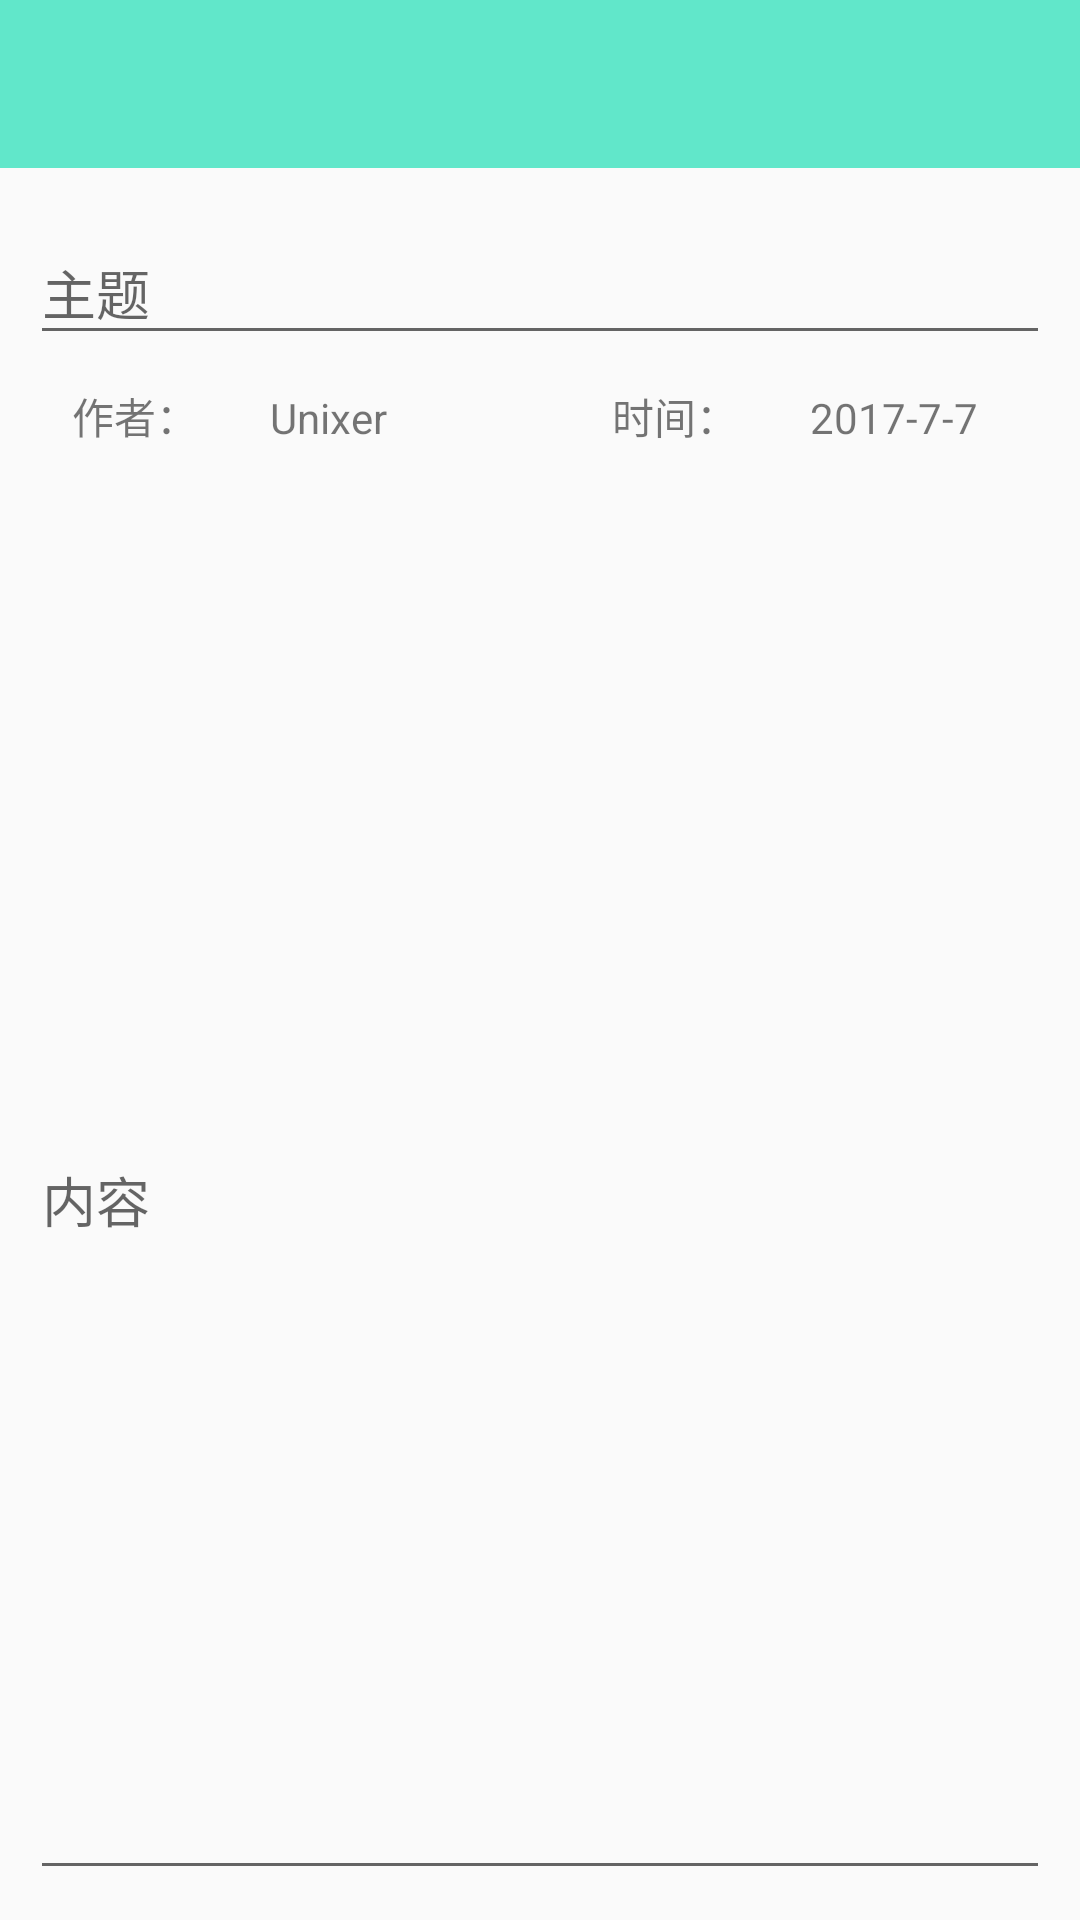

Write the Android layout XML for this screen, with the resource values it uses.
<!-- AndroidManifest.xml: application theme AppTheme -->
<!-- res/layout/activity_add_content.xml -->
<?xml version="1.0" encoding="utf-8"?>
<LinearLayout xmlns:android="http://schemas.android.com/apk/res/android"
    xmlns:tools="http://schemas.android.com/tools"
    android:id="@+id/activity_add_point"
    android:layout_width="match_parent"
    android:layout_height="match_parent"
    android:orientation="vertical"
    tools:context="com.iplay.jsreview.review.view.AddContentActivity">

    <include layout="@layout/include_toolbar" />

    <android.support.design.widget.TextInputLayout

        android:id="@+id/ti_add_content_title"
        android:layout_width="match_parent"
        android:layout_height="wrap_content"
        android:layout_below="@+id/toolbar"
        android:padding="10dp">

        <EditText
            android:layout_width="match_parent"
            android:layout_height="wrap_content"
            android:hint="主题" />

    </android.support.design.widget.TextInputLayout>

    <LinearLayout
        android:layout_width="match_parent"
        android:layout_height="wrap_content"
        android:orientation="horizontal">

        <TextView
            android:layout_width="match_parent"
            android:layout_height="wrap_content"
            android:layout_weight="1"
            android:gravity="center"
            android:text="作者：" />

        <TextView
            android:layout_width="match_parent"
            android:layout_height="wrap_content"
            android:layout_weight="1"
            android:text="Unixer" />

        <TextView
            android:layout_width="match_parent"
            android:layout_height="wrap_content"
            android:layout_weight="1"
            android:gravity="center"
            android:text="时间：" />

        <TextView
            android:layout_width="match_parent"
            android:layout_height="wrap_content"
            android:layout_weight="1"
            android:text="2017-7-7" />
    </LinearLayout>

    <android.support.design.widget.TextInputLayout
        android:id="@+id/ti_add_content_content"
        android:layout_width="match_parent"
        android:layout_height="match_parent"
        android:layout_below="@+id/toolbar"
        android:padding="10dp">

        <EditText
            android:id="@+id/et_add_content_content"
            android:layout_width="match_parent"
            android:layout_height="match_parent"
            android:ems="10"
            android:hint="内容"
            android:inputType="textMultiLine" />
    </android.support.design.widget.TextInputLayout>

</LinearLayout>
<!-- res/layout/include_toolbar.xml (included above) -->
<?xml version="1.0" encoding="utf-8"?>
<android.support.design.widget.AppBarLayout xmlns:android="http://schemas.android.com/apk/res/android"
    android:id="@+id/toolbar"
    android:layout_width="match_parent"
    android:layout_height="wrap_content"
    android:fitsSystemWindows="true">

    <android.support.v7.widget.Toolbar
        android:id="@+id/tb_toolbar"
        android:layout_width="match_parent"
        android:layout_height="?actionBarSize"
        android:popupTheme="@style/ToolbarPopupTheme">

        <RelativeLayout
            android:layout_width="wrap_content"
            android:layout_height="match_parent"
            android:layout_gravity="right"
            android:layout_marginRight="16dp">

            
            
            
            
            
            
            
            

            
            
            
            
            
            
            
            
            

        </RelativeLayout>

    </android.support.v7.widget.Toolbar>
</android.support.design.widget.AppBarLayout>
<!-- resources referenced by this layout -->
<resources>
  <color name="theme_color">#61e7ca</color>
  <style name="ToolbarPopupTheme" parent="@style/ThemeOverlay.AppCompat">
          <item name="android:colorBackground">#212121</item>
      </style>
  <style name="AppTheme" parent="@style/BaseAppTheme">
  
      </style>
  <style name="BaseAppTheme" parent="Theme.AppCompat.Light.NoActionBar">
          
          <item name="colorPrimary">@color/theme_color</item>
          <item name="colorPrimaryDark">@color/theme_color</item>
          <item name="colorAccent">@color/theme_color</item>
  
      </style>
</resources>
